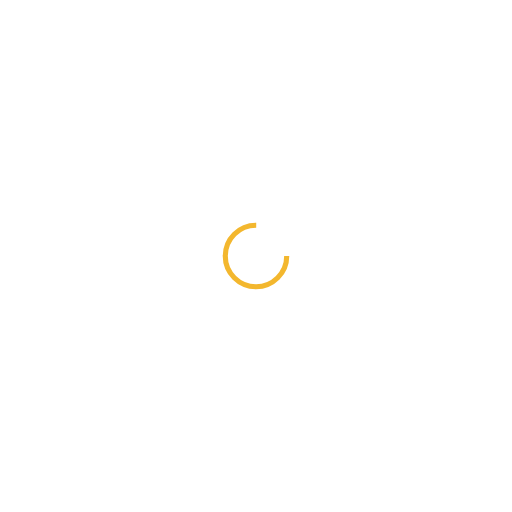
t = 0.00 s
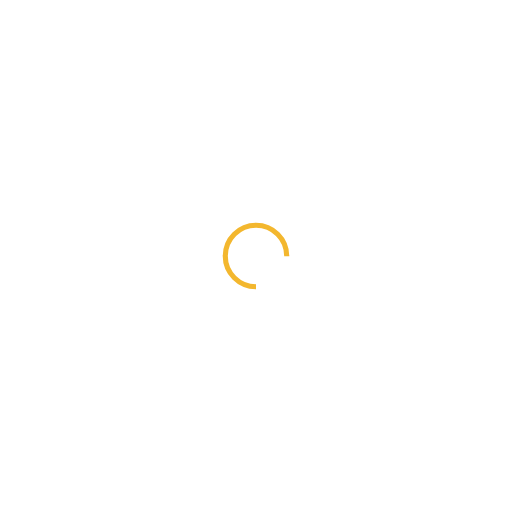
t = 0.25 s
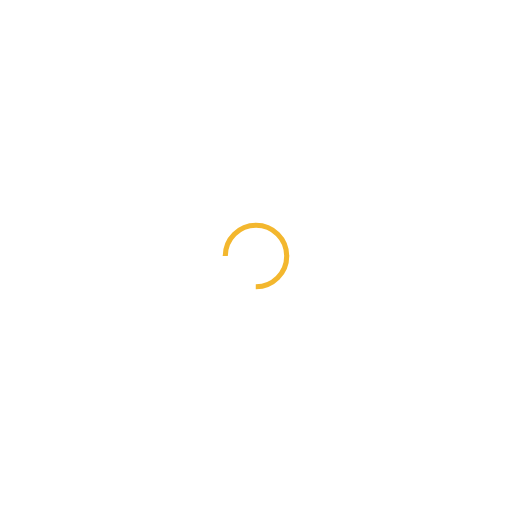
t = 0.50 s
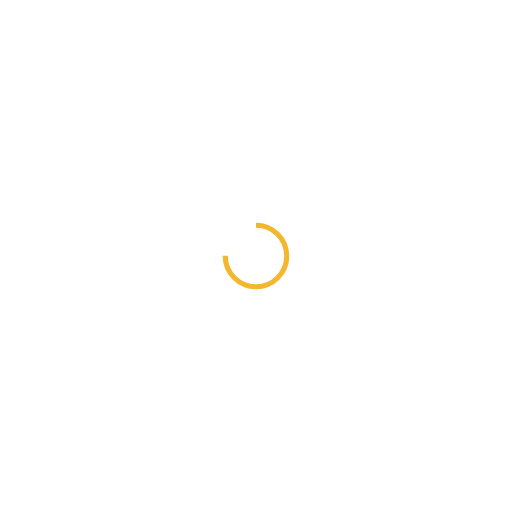
t = 0.75 s

The animated SVG that drew these frames (rendered in a browser with its animation timeline set to each time). Animation: 1 SMIL element (animateTransform=1); one cycle of 1.00 s, repeats indefinitely.

<?xml version="1.0" encoding="utf-8"?>
<svg xmlns="http://www.w3.org/2000/svg" xmlns:xlink="http://www.w3.org/1999/xlink" style="margin: auto; background: none; display: block; shape-rendering: auto;" width="200px" height="200px" viewBox="0 0 100 100" preserveAspectRatio="xMidYMid">
<circle cx="50" cy="50" fill="none" stroke="#f3b72e" stroke-width="1" r="6" stroke-dasharray="28.274333882308138 11.42477796076938">
  <animateTransform attributeName="transform" type="rotate" repeatCount="indefinite" dur="1s" values="0 50 50;360 50 50" keyTimes="0;1"></animateTransform>
</circle>
<!-- [ldio] generated by https://loading.io/ --></svg>
